Photos from the image-classification dataset "images" in the GitHub repository RuikeYuan/partvision. Its 9 classes are: alternator, brake disc, headlight left, headlight right, side mirror left, side mirror right, taillight left, taillight right, wheel rim.

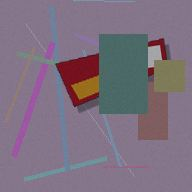
Label: taillight left

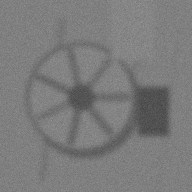
Label: wheel rim

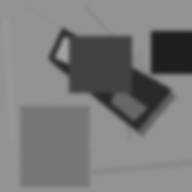
Label: taillight right

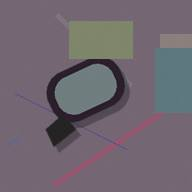
Label: side mirror right

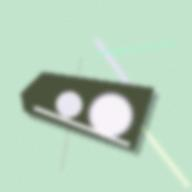
Label: headlight right

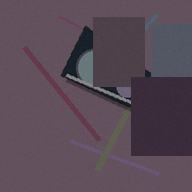
Label: headlight left
